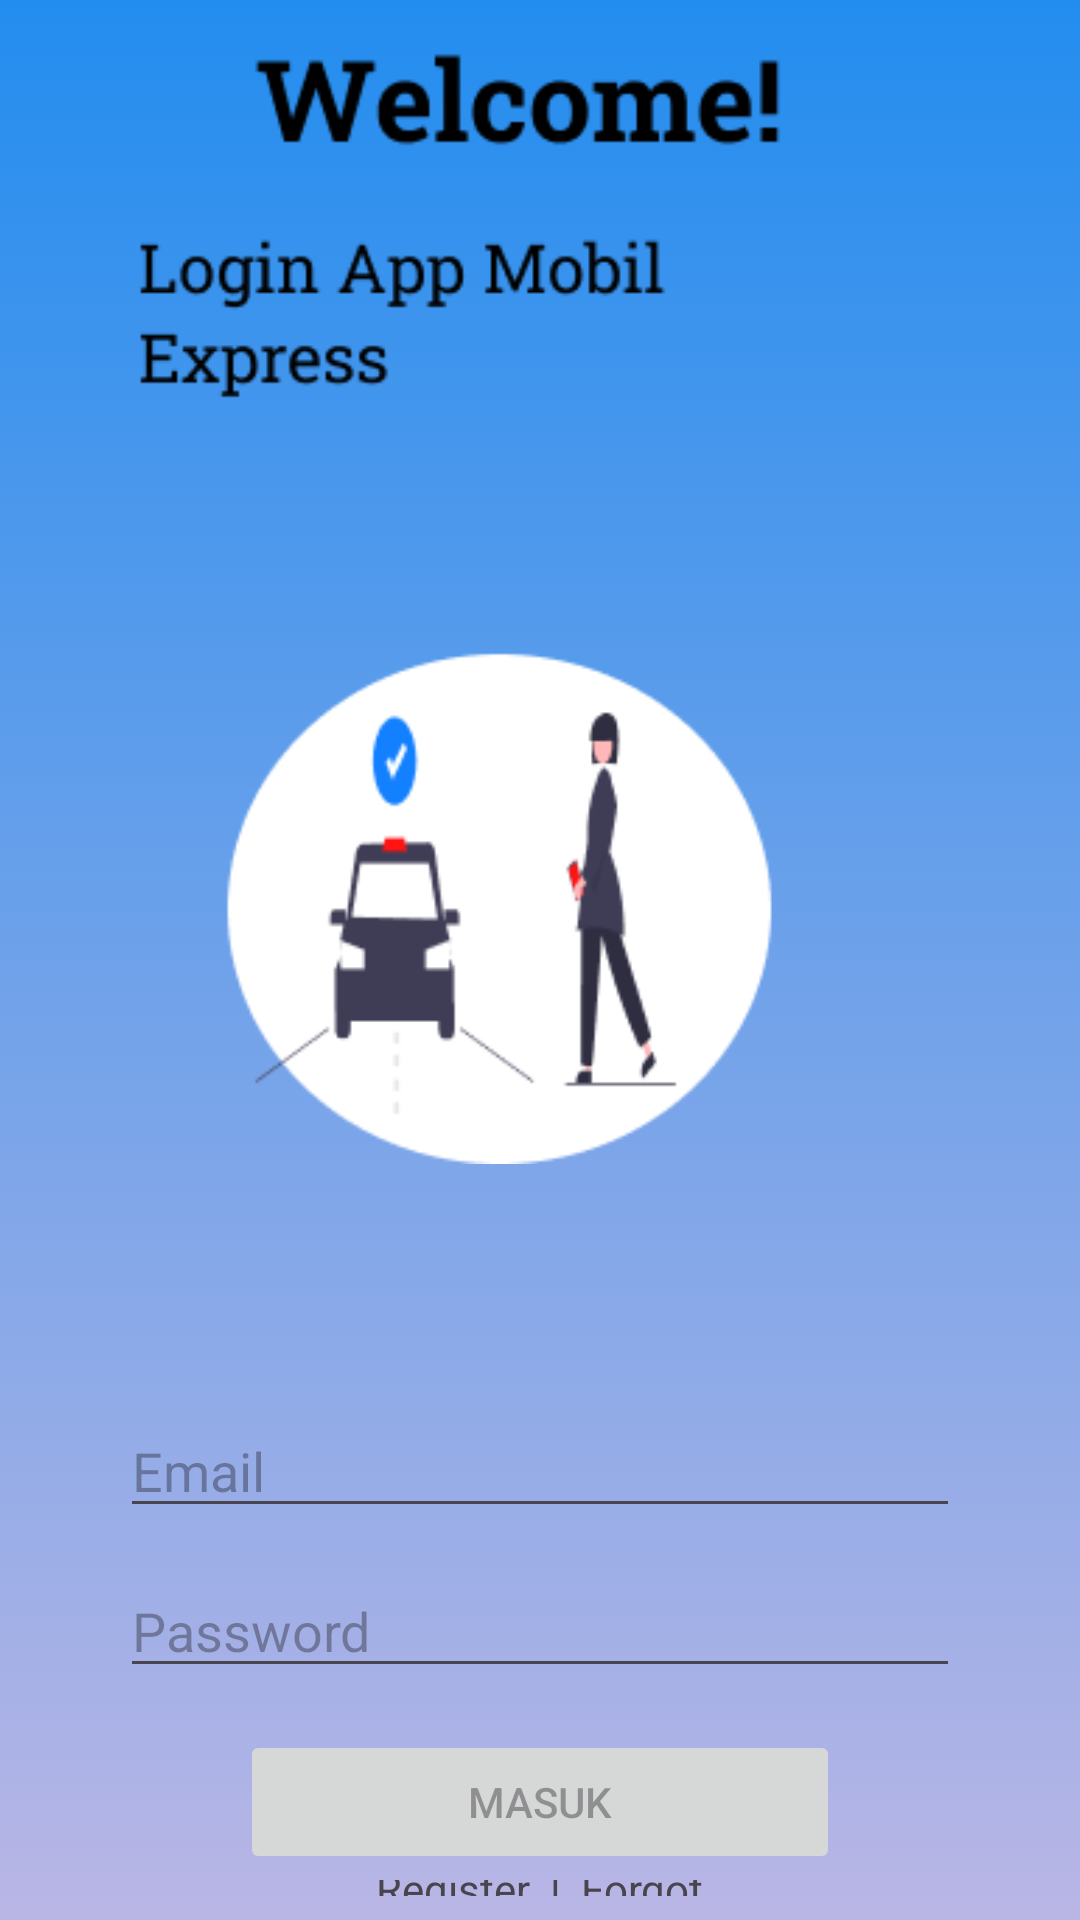

The Android layout XML behind this screen, and the referenced resources:
<!-- AndroidManifest.xml: application theme Theme.MobilKt -->
<!-- res/layout/activity_login.xml -->
<?xml version="1.0" encoding="utf-8"?>
<LinearLayout xmlns:android="http://schemas.android.com/apk/res/android"
xmlns:app="http://schemas.android.com/apk/res-auto"
xmlns:tools="http://schemas.android.com/tools"
android:id="@+id/container"
android:layout_width="match_parent"
android:layout_height="match_parent"
android:background="@drawable/gradienbackroud"
    android:orientation="vertical"
    android:padding="8dp"
tools:context=".LoginActivity">

    <ImageView
        android:id="@+id/imageView22"
        android:layout_width="match_parent"
        android:layout_height="380dp"
        android:layout_marginBottom="48dp"
        app:srcCompat="@drawable/bagian18" />
    <LinearLayout
        android:paddingLeft="32dp"
        android:paddingRight="32dp"
        android:orientation="vertical"
        android:layout_width="match_parent"
        android:layout_height="wrap_content">
        <EditText
            android:id="@+id/username"
            android:layout_width="match_parent"
            android:layout_height="wrap_content"
            android:layout_marginTop="32dp"
            android:ems="10"
            android:hint="@string/prompt_email"
            android:inputType="textEmailAddress"
            android:selectAllOnFocus="true" />
        <EditText
            android:id="@+id/password"
            android:layout_width="match_parent"
            android:layout_height="wrap_content"
            android:layout_marginTop="12dp"
            android:ems="10"
            android:hint="@string/prompt_password"
            android:imeActionLabel="@string/action_sign_in_short"
            android:imeOptions="actionDone"
            android:inputType="textPassword"
            android:layout_marginBottom="12dp"
            android:selectAllOnFocus="true" />
        <RelativeLayout
            android:layout_width="match_parent"
            android:layout_height="wrap_content">

            <Button
                android:id="@+id/login"
                android:layout_width="200dp"
                android:layout_height="wrap_content"
                android:layout_centerInParent="true"
                android:layout_marginTop="4dp"
                android:enabled="false"
                android:text="@string/action_sign_in"
                tools:ignore="TouchTargetSizeCheck" />
        </RelativeLayout>
    </LinearLayout>
    <RelativeLayout
        android:layout_width="match_parent"
        android:layout_height="wrap_content">
        <LinearLayout
            android:layout_marginTop="32dp"
            android:layout_centerInParent="true"
            android:orientation="horizontal"
            android:layout_width="wrap_content"
            android:layout_height="wrap_content">
            <TextView
                android:id="@+id/btn_register"
                android:layout_width="wrap_content"
                android:layout_height="wrap_content"
                android:text="Register" />
            <TextView
                android:id="@+id/textView20"
                android:layout_width="wrap_content"
                android:layout_height="wrap_content"
                android:text="  |  "
                android:textStyle="bold" />
            <TextView
                android:id="@+id/btn_forgot"
                android:layout_width="wrap_content"
                android:layout_height="wrap_content"
                android:text="Forgot" />
        </LinearLayout>
    </RelativeLayout>

<ProgressBar
    android:id="@+id/loading"
    android:layout_width="wrap_content"
    android:layout_height="wrap_content"
    android:layout_gravity="center"
    android:layout_marginTop="64dp"
    android:layout_marginBottom="64dp"
    android:visibility="gone"
    app:layout_constraintBottom_toBottomOf="parent"
    app:layout_constraintEnd_toEndOf="@+id/password"
    app:layout_constraintStart_toStartOf="@+id/password"
    app:layout_constraintTop_toTopOf="parent"
    app:layout_constraintVertical_bias="0.3" />
</LinearLayout>
<!-- resources referenced by this layout -->
<resources>
  <!-- drawable bagian18: png bitmap (drawable, 11558 bytes) -->
  <!-- drawable gradienbackroud (drawable) -->
  <?xml version="1.0" encoding="utf-8"?>
  <selector xmlns:android="http://schemas.android.com/apk/res/android">
  
      <item>
          <shape>
              <gradient
                  android:angle="90"
                  android:startColor="#B9B6E5"
                  android:endColor="#238DEF"
                  android:type="linear">
              </gradient>
          </shape>
  
      </item>
  
  </selector>
  <string name="action_sign_in">Masuk</string>
  <string name="action_sign_in_short">Sign in</string>
  <string name="prompt_email">Email</string>
  <string name="prompt_password">Password</string>
  <style name="Theme.MobilKt" parent="Base.Theme.MobilKt" />
  <style name="Base.Theme.MobilKt" parent="Theme.Material3.DayNight.NoActionBar">
          
          
      </style>
</resources>
